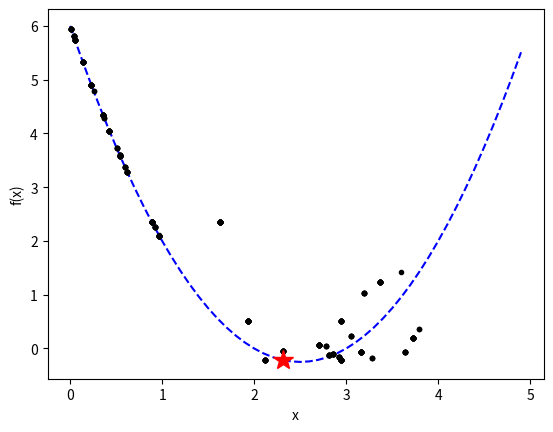

Reproduce this figure in Python.
######################################################################
#               Algortimo do Enxame de Particulas                    #
#               Problema: Valor Minimo de Funcao                     #
######################################################################

import numpy as np
import matplotlib.pyplot as fig

############### geracao das particulas iniciais e suas velocidades #####
n_partic=20
x=np.random.rand(n_partic,1)
v=np.random.rand(n_partic,1)
t=np.arange(0,5,0.1)
ft=t**2 - 5*t + 6
p=x
############### eixo dos gráficos fixos em (-20,20) ###################
ax=fig.subplot(111)
ax.plot(t,ft,'--b')
fig.xlabel('x')
fig.ylabel('f(x)')
############### parametros de cognicao e socializacao #################
fi1=0.5     # -------> cognicao
fi2=0.5     # -------> socializacao
############## chute inicial para o otimo global e local ##############
FFbest=1000

FF=np.zeros(n_partic)
FP=np.zeros(n_partic)
########### calculos iniciais das projecoes para x(k) e v(k) ######
for i in range(n_partic):
        FF[i]=x[i,0]**2 - 5*x[i,0] + 6
        p[i,0]=x[i,0]

for i in range(n_partic):
        FP[i]=p[i,0]**2 -5*p[i,0] + 6
        if FP[i]<FFbest:
              FFbest=FP[i]
              g1=p[i,0]

##################### parte do algoritmo para busca do valor otimo #####
#                    nesse caso o otimo eh aquele onde os parametros
#                    nao se alteram e os valores da funcao em comparacao
#                    com os dados reais a cada tempo t, sao os menores
#                    possiveis
#########################################################################         
k=1
erro=1000
while erro>0.01:
    if k>100:
        erro=0
    else:
        for i in range(n_partic):
                v[i,0]=v[i,0]+(fi1*np.random.rand())*(p[i-1,0]-x[i-1,0])+\
                (fi2*np.random.rand())*(g1-x[i-1,0])
                x[i,0]=x[i-1,0]+v[i-1,0]
                FF[i]=x[i-1,0]**2 -5*x[i-1,0] + 6
                p[i,0]=x[i,0]  
                ax.plot(x[:,0],FF,'.k')
                fig.pause(0.1)
        for i in range(n_partic):
               FP[i]=p[i,0]**2 -5*p[i,0] + 6
               if FP[i]<FFbest:
                    FFbest=FP[i]
                    g1=p[i,0]
        ax.plot(g1,FFbest,'*r', markersize=15)
        fig.pause(0.1)
        erro=FFbest
        print(g1)
    k=k+1
    print(k)
############################ fim da iteracao ######################
#   melhores pontos, que convergiram e deram o menor erro entre a
#   funcao e os dados reais serao g1
###################################################################    
print(g1,FFbest)   
